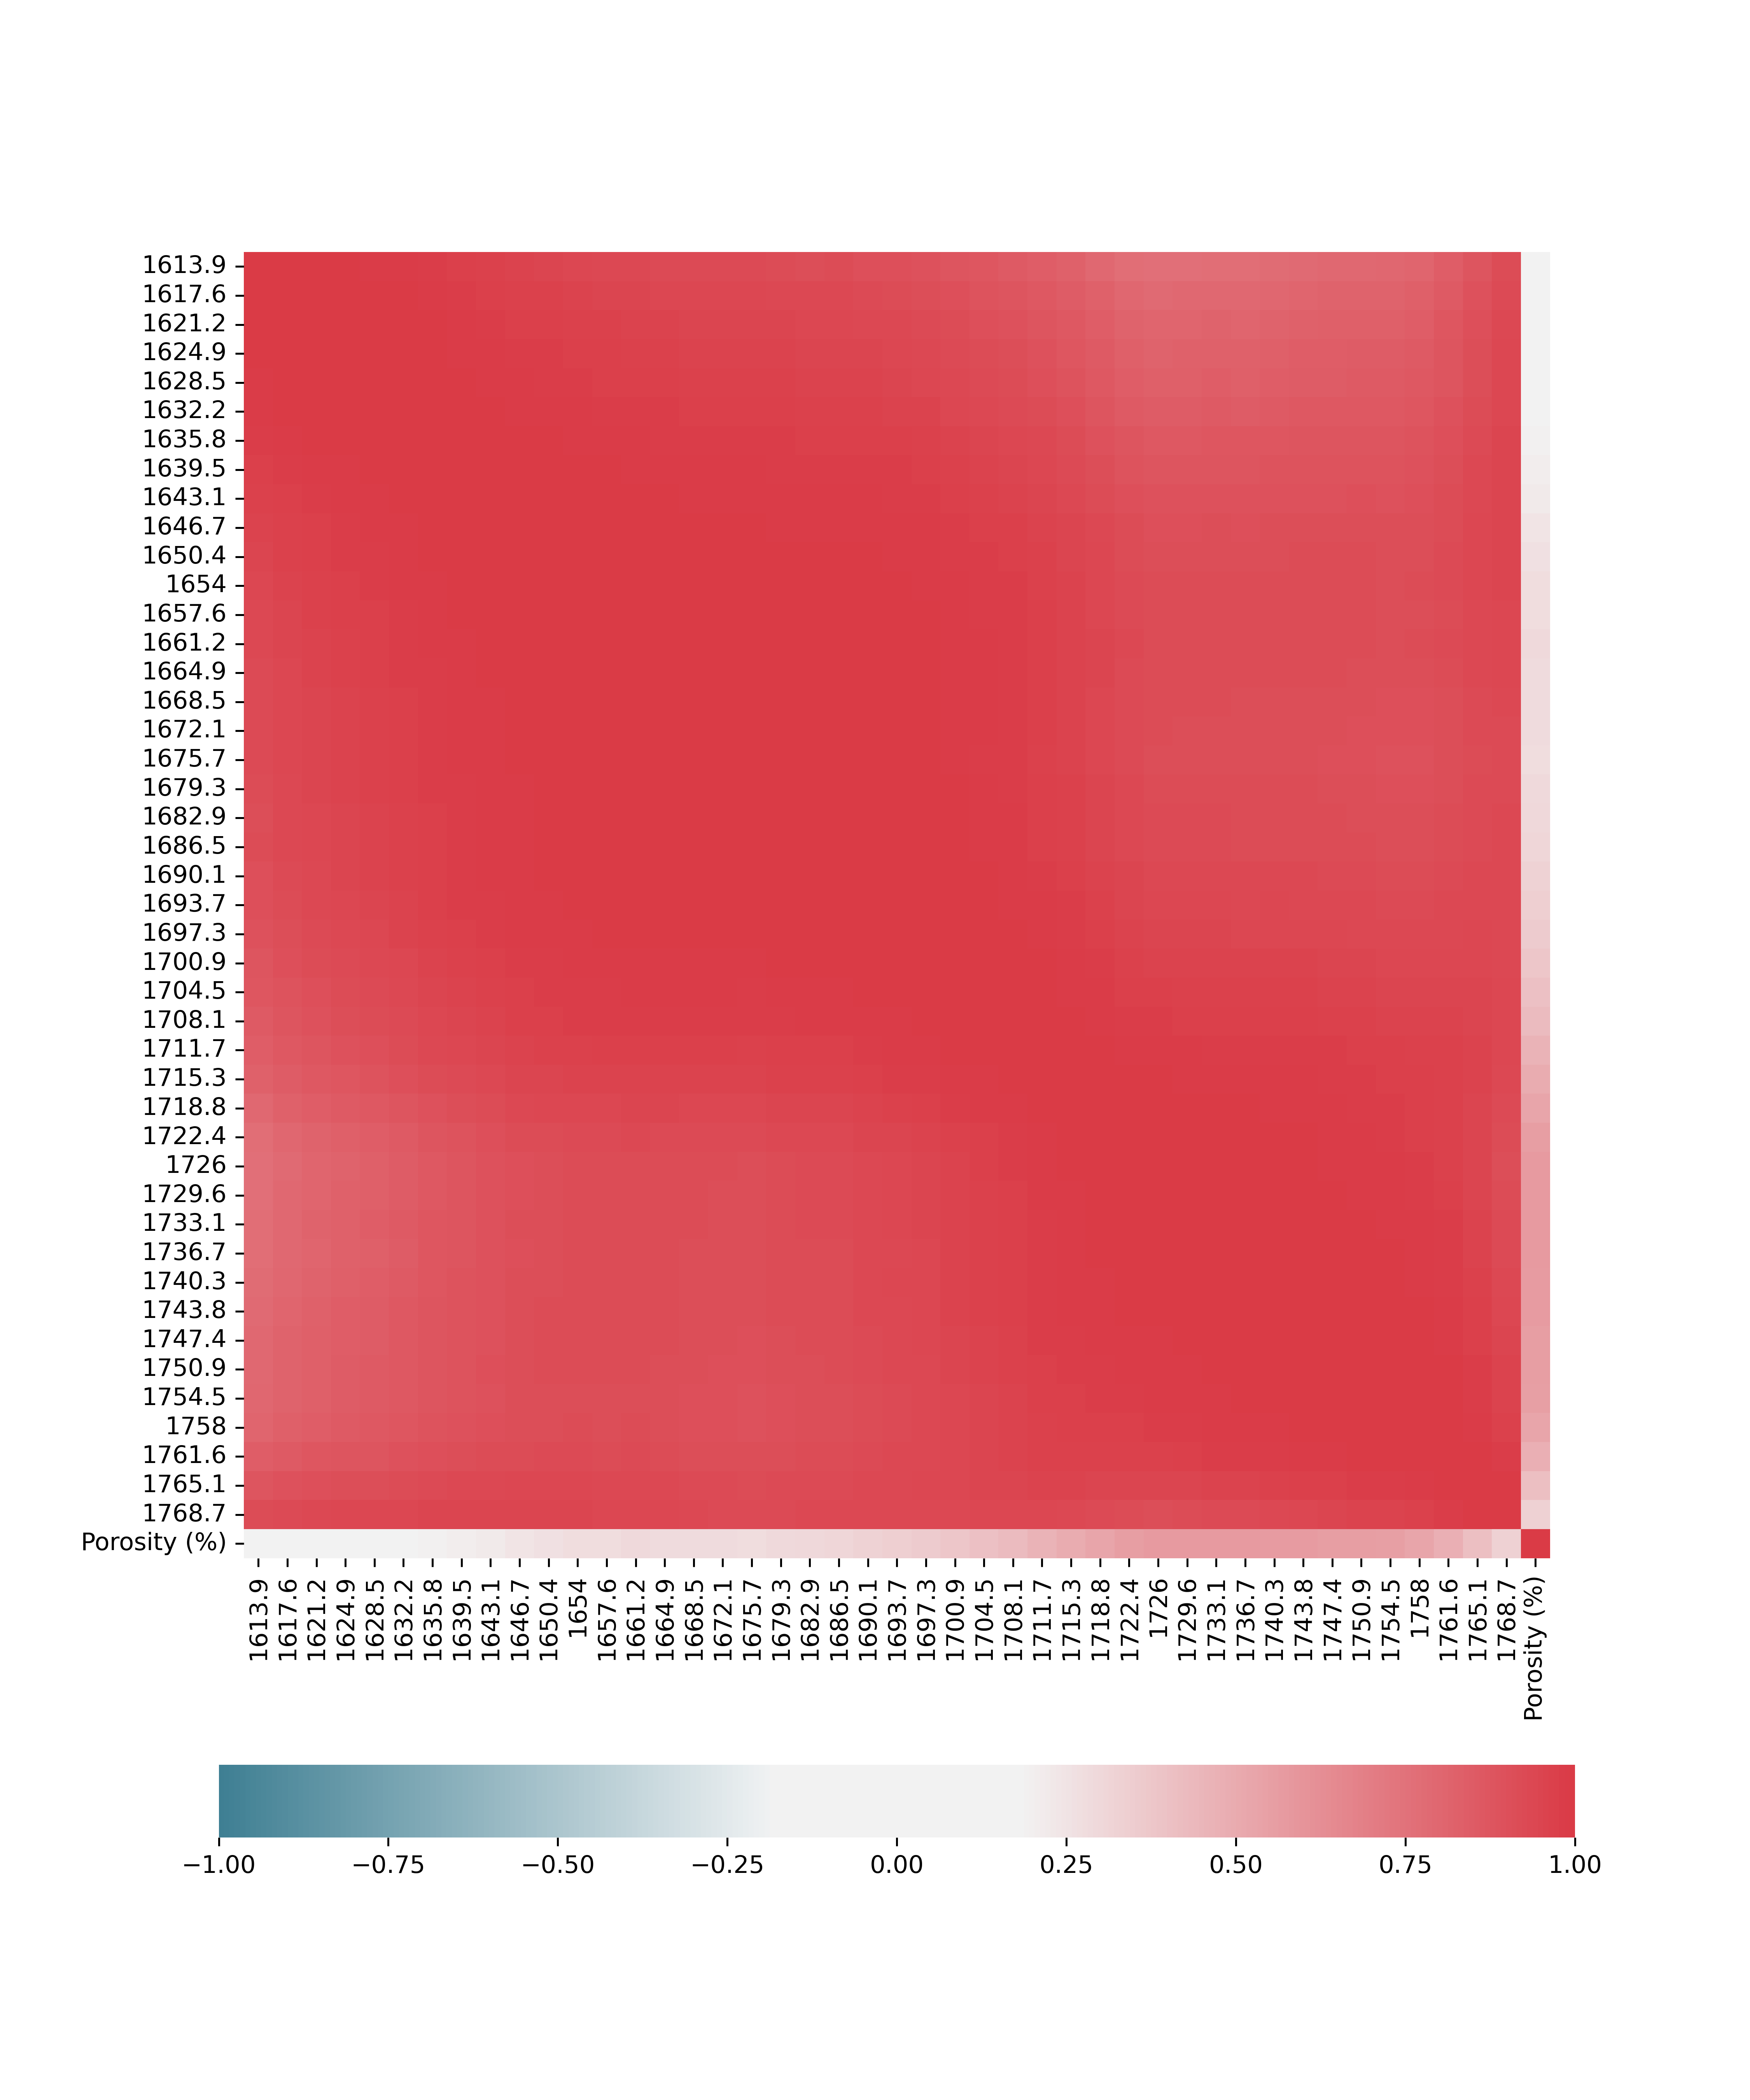

The file beside this chart, header and first rows:
, Porosity (%)
1712, 0.4632
1715, 0.4939
1719, 0.524
1722, 0.56
1726, 0.5772
1730, 0.5726
1733, 0.5713
1737, 0.5755
1740, 0.5689
1744, 0.5648
1747, 0.562
1751, 0.5568
1754, 0.5498
1758, 0.5249
1762, 0.4808
Porosity (%), 1.0
